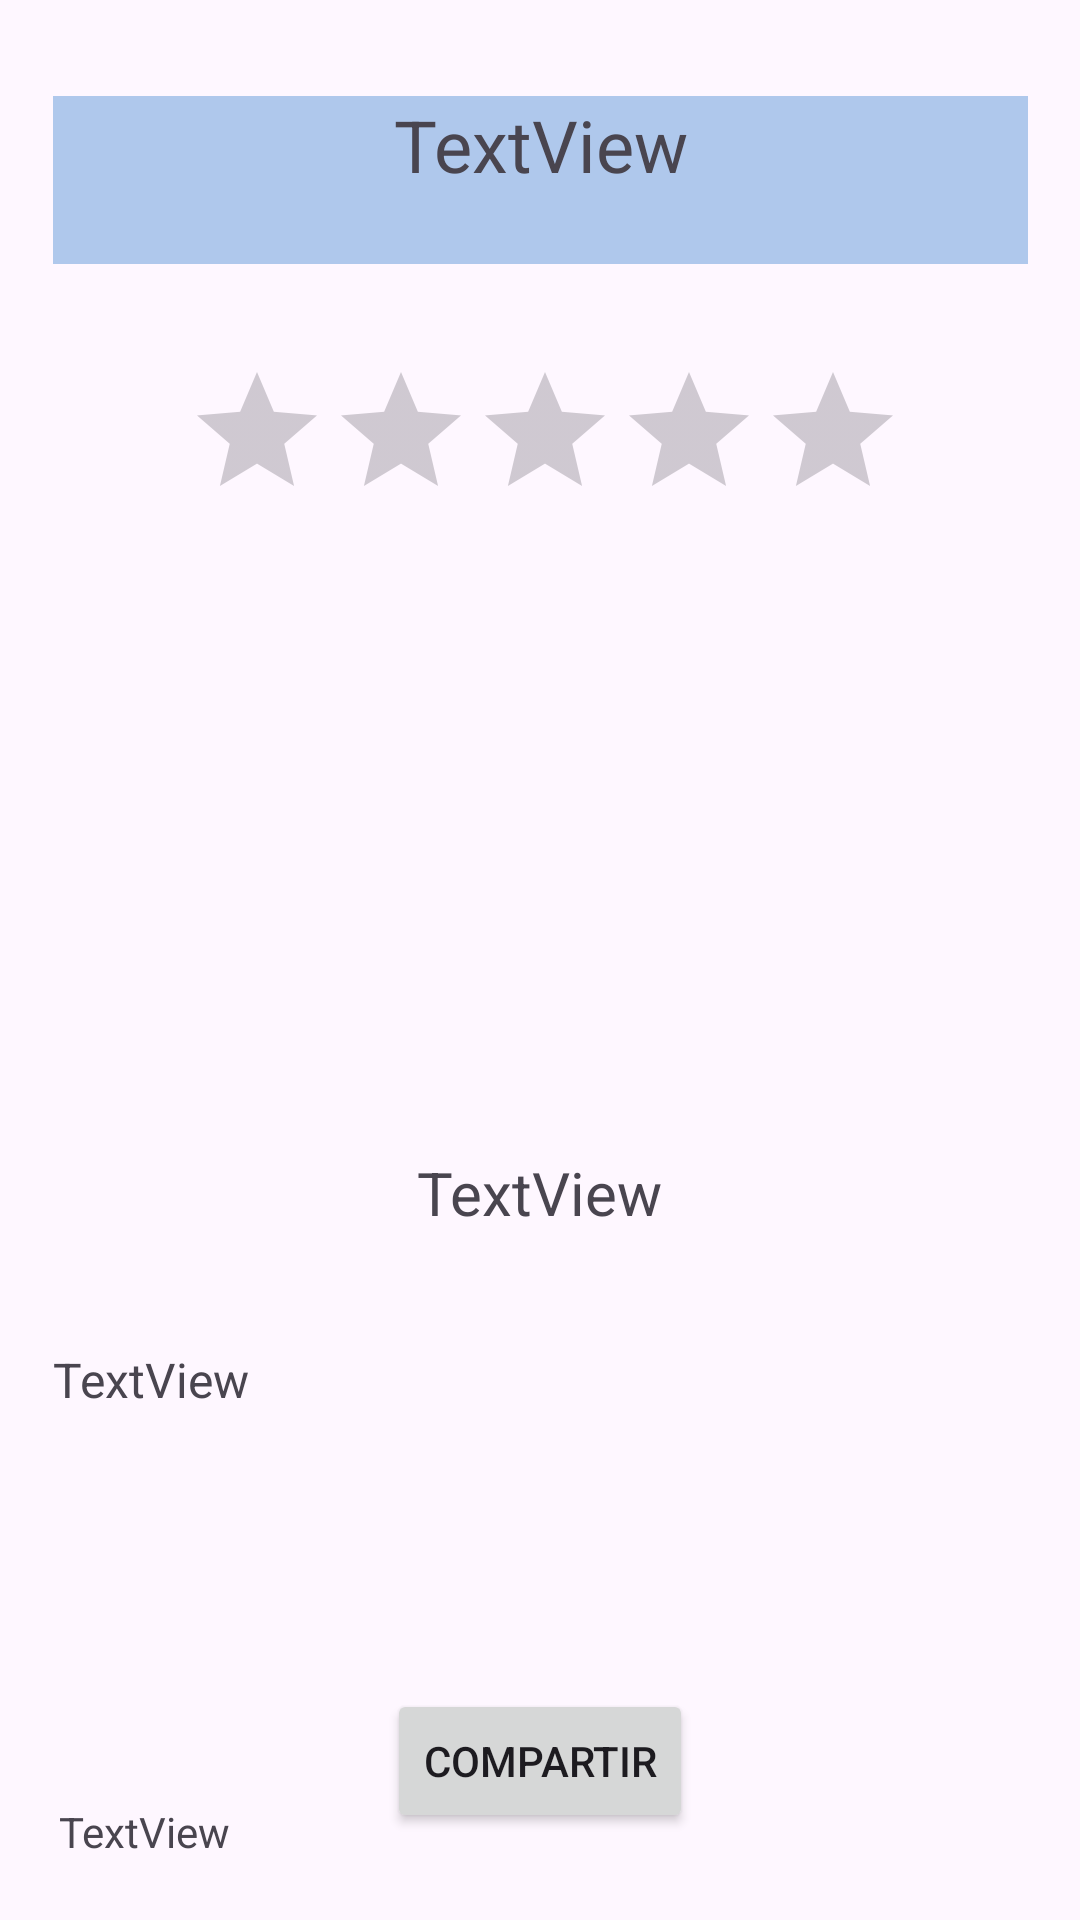

Android layout source for this screen:
<!-- AndroidManifest.xml: application theme Theme.DAS_entrega1 -->
<!-- res/layout/activity_detalles.xml -->
<?xml version="1.0" encoding="utf-8"?>
<androidx.constraintlayout.widget.ConstraintLayout xmlns:android="http://schemas.android.com/apk/res/android"
    xmlns:app="http://schemas.android.com/apk/res-auto"
    xmlns:tools="http://schemas.android.com/tools"
    android:layout_width="match_parent"
    android:layout_height="match_parent"
    tools:context=".ActivityDetalles">

    <TextView
        android:id="@+id/textView_title"
        android:layout_width="325dp"
        android:layout_height="56dp"
        android:layout_marginTop="32dp"
        android:background="#AFC8EC"
        android:text="TextView"
        android:textAlignment="center"
        android:textSize="24sp"
        app:layout_constraintEnd_toEndOf="parent"
        app:layout_constraintStart_toStartOf="parent"
        app:layout_constraintTop_toTopOf="parent" />

    <RatingBar
        android:id="@+id/ratingBar"
        android:layout_width="237dp"
        android:layout_height="47dp"
        android:layout_marginTop="32dp"
        android:isIndicator="true"
        app:layout_constraintEnd_toEndOf="parent"
        app:layout_constraintStart_toStartOf="parent"
        app:layout_constraintTop_toBottomOf="@+id/textView_title" />

    <ImageView
        android:id="@+id/imageView_poster"
        android:layout_width="158dp"
        android:layout_height="180dp"
        android:layout_marginTop="100dp"
        app:layout_constraintEnd_toEndOf="parent"
        app:layout_constraintHorizontal_bias="0.498"
        app:layout_constraintStart_toStartOf="parent"
        app:layout_constraintTop_toBottomOf="@+id/textView_title"
        app:srcCompat="@drawable/ic_launcher_foreground" />

    <TextView
        android:id="@+id/textView_descr"
        android:layout_width="324dp"
        android:layout_height="120dp"
        android:layout_marginTop="36dp"
        android:text="TextView"
        android:textSize="16sp"
        app:layout_constraintEnd_toEndOf="parent"
        app:layout_constraintHorizontal_bias="0.494"
        app:layout_constraintStart_toStartOf="parent"
        app:layout_constraintTop_toBottomOf="@+id/textView_genre" />

    <TextView
        android:id="@+id/textView_tags"
        android:layout_width="320dp"
        android:layout_height="41dp"
        android:layout_marginTop="32dp"
        android:text="TextView"
        app:layout_constraintEnd_toEndOf="parent"
        app:layout_constraintHorizontal_bias="0.494"
        app:layout_constraintStart_toStartOf="parent"
        app:layout_constraintTop_toBottomOf="@+id/textView_descr" />

    <TextView
        android:id="@+id/textView_genre"
        android:layout_width="320dp"
        android:layout_height="29dp"
        android:layout_marginTop="16dp"
        android:text="TextView"
        android:textAlignment="center"
        android:textSize="20sp"
        app:layout_constraintEnd_toEndOf="parent"
        app:layout_constraintHorizontal_bias="0.494"
        app:layout_constraintStart_toStartOf="parent"
        app:layout_constraintTop_toBottomOf="@+id/imageView_poster" />

    <Button
        android:id="@+id/btn_compartir"
        android:layout_width="wrap_content"
        android:layout_height="wrap_content"
        android:layout_marginBottom="29dp"
        android:text="@string/compartir"
        app:layout_constraintBottom_toBottomOf="parent"
        app:layout_constraintEnd_toEndOf="parent"
        app:layout_constraintStart_toStartOf="parent" />

</androidx.constraintlayout.widget.ConstraintLayout>
<!-- resources referenced by this layout -->
<resources>
  <string name="compartir">Compartir</string>
  <style name="Theme.DAS_entrega1" parent="Base.Theme.DAS_entrega1" />
  <style name="Base.Theme.DAS_entrega1" parent="Theme.Material3.DayNight.NoActionBar">
          
          
      </style>
</resources>
